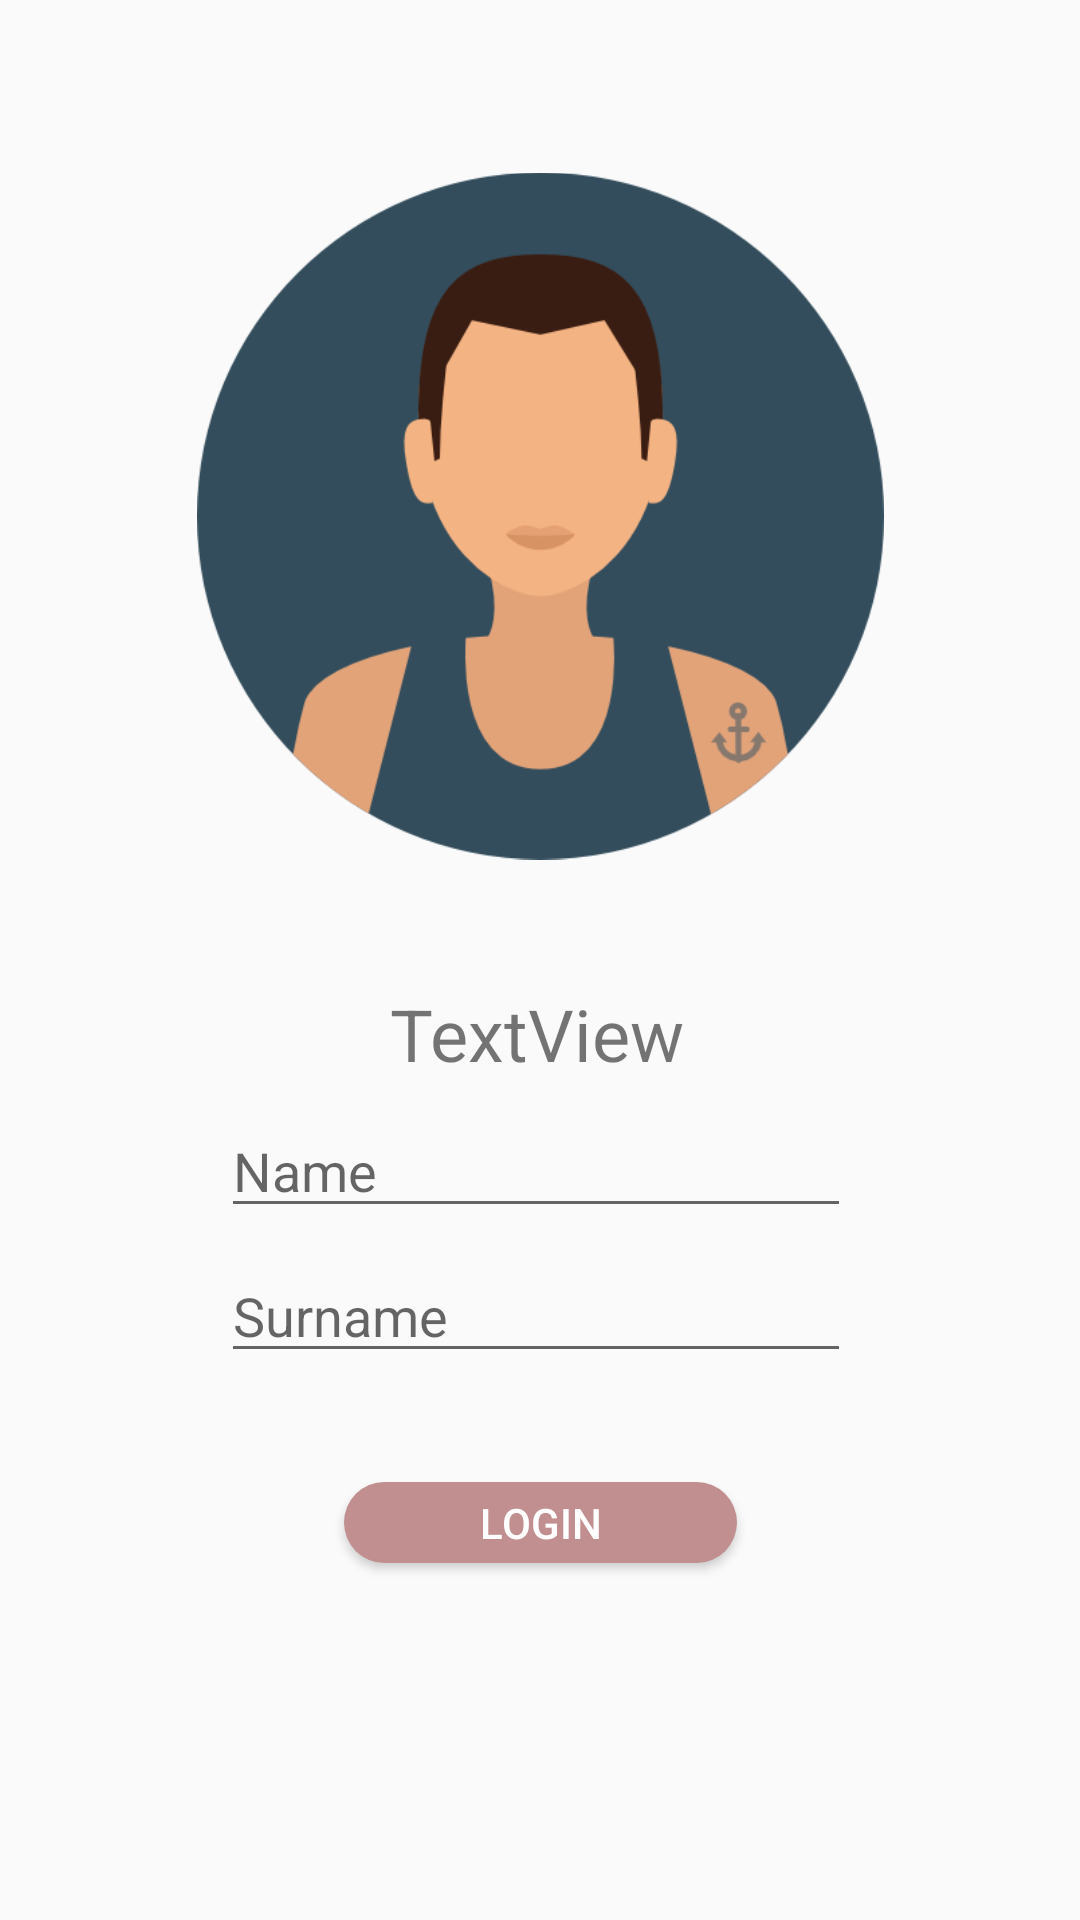

Layout XML and referenced resources for this Android screen:
<!-- AndroidManifest.xml: application theme Theme.ArtProject -->
<!-- res/layout/activity_page2.xml -->
<?xml version="1.0" encoding="utf-8"?>
<androidx.constraintlayout.widget.ConstraintLayout xmlns:android="http://schemas.android.com/apk/res/android"
    xmlns:app="http://schemas.android.com/apk/res-auto"
    xmlns:tools="http://schemas.android.com/tools"
    android:layout_width="match_parent"
    android:layout_height="match_parent"
    tools:context=".Page2">

    <androidx.constraintlayout.widget.ConstraintLayout
        android:id="@+id/constraintLayout"
        android:layout_width="0dp"
        android:layout_height="0dp"
        app:layout_constraintBottom_toBottomOf="parent"
        app:layout_constraintEnd_toEndOf="parent"
        app:layout_constraintHorizontal_bias="0.0"
        app:layout_constraintStart_toStartOf="parent"
        app:layout_constraintTop_toTopOf="parent"
        app:layout_constraintVertical_bias="0.0"
        tools:context=".Page2">

        <EditText
            android:id="@+id/nameText"
            android:layout_width="wrap_content"
            android:layout_height="wrap_content"
            android:layout_marginStart="8dp"
            android:layout_marginBottom="7dp"
            android:ems="10"
            android:hint="Name"
            android:inputType="textPersonName"
            app:layout_constraintBottom_toTopOf="@+id/surnameText"
            app:layout_constraintStart_toStartOf="@+id/imageView3"
            app:layout_constraintTop_toBottomOf="@+id/welcome2" />

        <ImageView
            android:id="@+id/imageView3"
            android:layout_width="229dp"
            android:layout_height="0dp"
            android:layout_marginTop="16dp"
            android:layout_marginBottom="166dp"
            app:layout_constraintBottom_toTopOf="@+id/button2"
            app:layout_constraintEnd_toEndOf="parent"
            app:layout_constraintStart_toStartOf="parent"
            app:layout_constraintTop_toTopOf="parent"
            app:srcCompat="@drawable/avatar" />

        <EditText
            android:id="@+id/surnameText"
            android:layout_width="wrap_content"
            android:layout_height="wrap_content"
            android:layout_marginBottom="182dp"
            android:ems="10"
            android:hint="Surname"
            android:inputType="textPersonName"
            app:layout_constraintBottom_toBottomOf="parent"
            app:layout_constraintStart_toStartOf="@+id/nameText"
            app:layout_constraintTop_toBottomOf="@+id/nameText" />

        <TextView
            android:id="@+id/welcome2"
            android:layout_width="wrap_content"
            android:layout_height="wrap_content"
            android:layout_marginBottom="7dp"
            android:text="TextView"
            android:textAlignment="center"
            android:textSize="24sp"
            app:layout_constraintBottom_toTopOf="@+id/nameText"
            app:layout_constraintEnd_toEndOf="@+id/nameText"
            app:layout_constraintStart_toStartOf="@+id/nameText"
            app:layout_constraintTop_toBottomOf="@+id/imageView3" />

        <Button
            android:id="@+id/button2"
            android:layout_width="131dp"
            android:layout_height="27dp"
            android:layout_marginBottom="119dp"
            android:background="@drawable/button_shape"
            android:onClick="button2"
            android:text="LOGIN"
            android:textColor="#FFFFFF"
            app:layout_constraintBottom_toBottomOf="parent"
            app:layout_constraintEnd_toEndOf="parent"
            app:layout_constraintStart_toStartOf="parent"
            app:layout_constraintTop_toBottomOf="@+id/imageView3" />

        <TextView
            android:id="@+id/textView5"
            android:layout_width="231dp"
            android:layout_height="26dp"
            android:textAlignment="center"
            app:layout_constraintBottom_toBottomOf="parent"
            app:layout_constraintEnd_toEndOf="parent"
            app:layout_constraintStart_toStartOf="parent"
            app:layout_constraintTop_toBottomOf="@+id/button2" />
    </androidx.constraintlayout.widget.ConstraintLayout>

</androidx.constraintlayout.widget.ConstraintLayout>
<!-- resources referenced by this layout -->
<resources>
  <!-- drawable avatar: png bitmap (drawable, 24202 bytes) -->
  <!-- drawable button_shape (drawable) -->
  <?xml version="1.0" encoding="utf-8"?>
  <shape  xmlns:android="http://schemas.android.com/apk/res/android">
  
      <corners android:radius="30dp"></corners>
      <solid android:color="#C18F8F"></solid>
  
  
  </shape>
  <style name="Theme.ArtProject" parent="Theme.AppCompat.Light.NoActionBar">
          
          <item name="colorPrimary">@color/purple_500</item>
          <item name="colorPrimaryVariant">@color/purple_700</item>
          <item name="colorOnPrimary">@color/white</item>
          
          <item name="colorSecondary">@color/teal_200</item>
          <item name="colorSecondaryVariant">@color/teal_700</item>
          <item name="colorOnSecondary">@color/black</item>
          
          <item name="android:statusBarColor" tools:targetApi="l">?attr/colorPrimaryVariant</item>
          
      </style>
  <!-- not gathered from this repository: default colours our renderer supplied (Android Studio template values) -->
  <color name="purple_500">#FF6200EE</color>
  <color name="purple_700">#FF3700B3</color>
  <color name="teal_200">#FF03DAC5</color>
  <color name="teal_700">#FF018786</color>
  <color name="black">#FF000000</color>
  <color name="white">#FFFFFFFF</color>
</resources>
